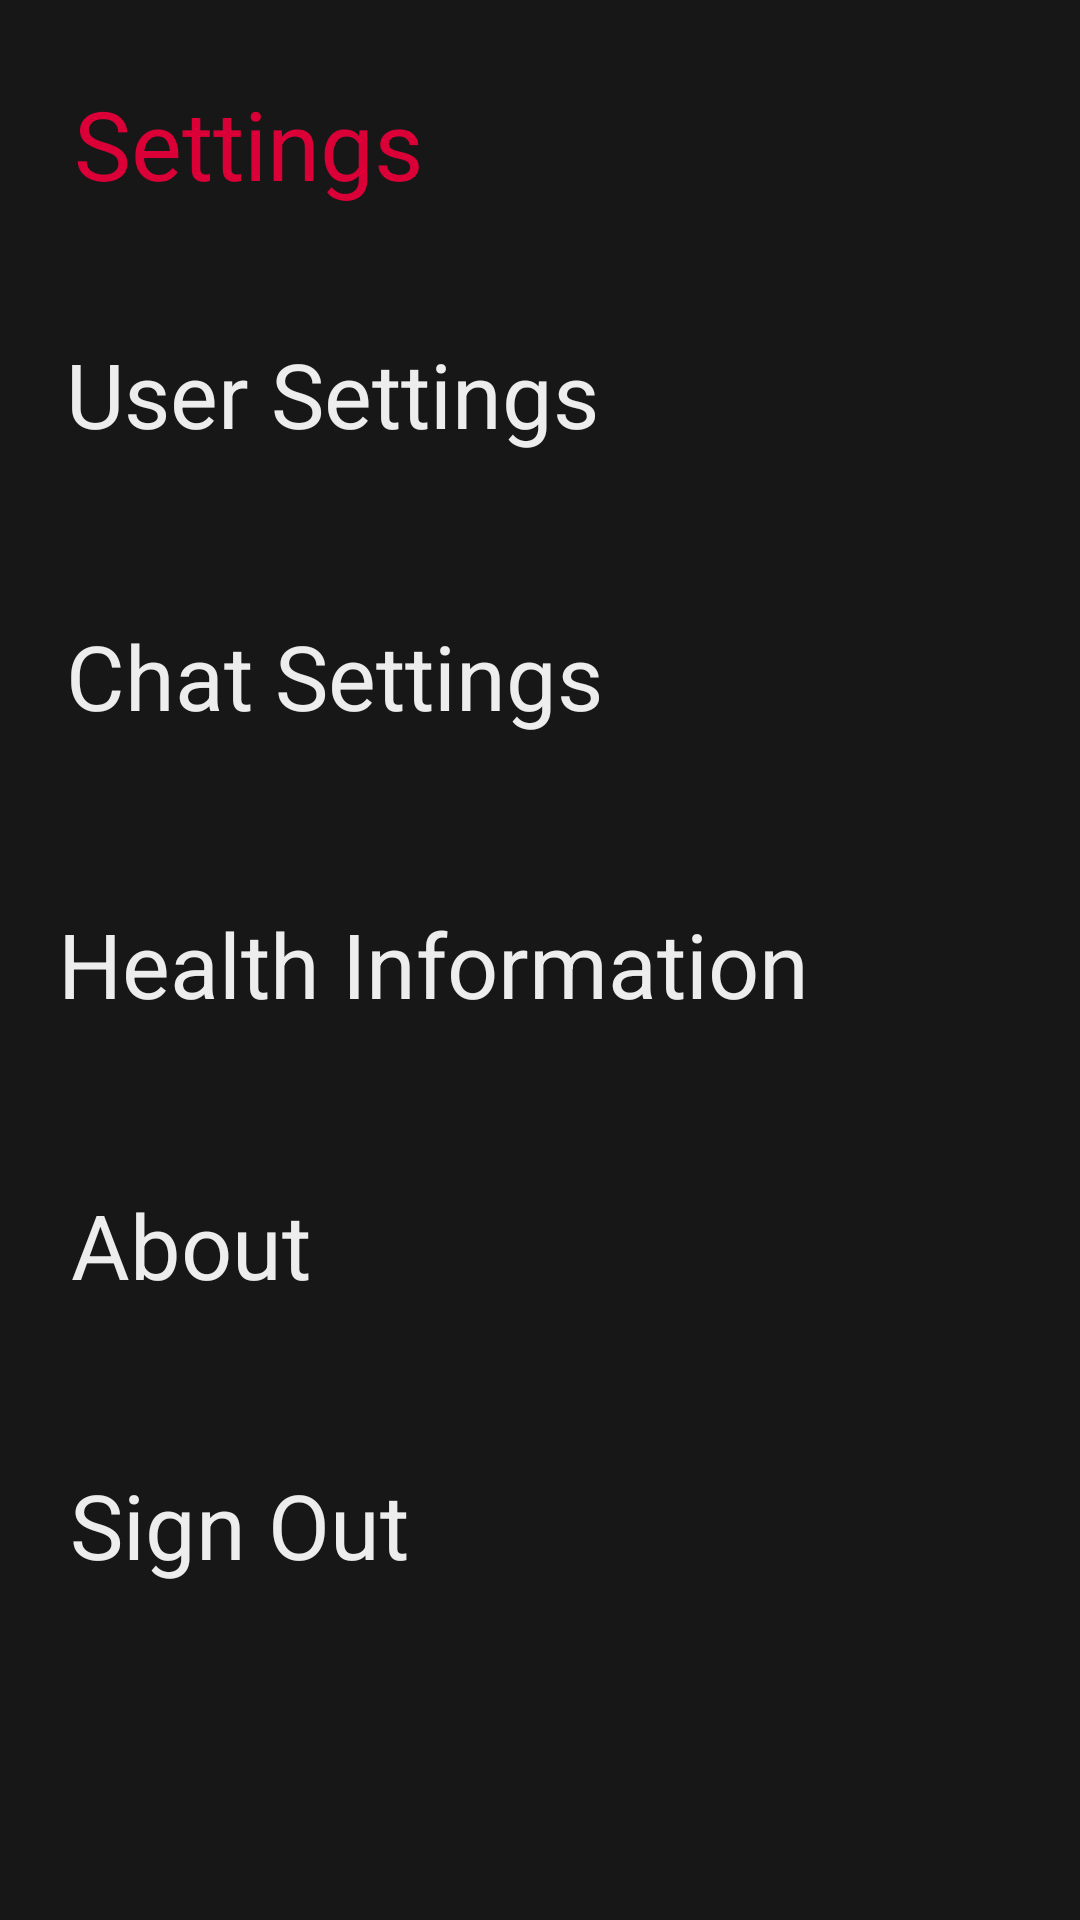

Layout XML and referenced resources for this Android screen:
<!-- AndroidManifest.xml: application theme Theme.FitnessGuide -->
<!-- res/layout/fragment_settings.xml -->
<?xml version="1.0" encoding="utf-8"?>
<FrameLayout xmlns:android="http://schemas.android.com/apk/res/android"
  xmlns:app="http://schemas.android.com/apk/res-auto"
  xmlns:tools="http://schemas.android.com/tools"
  android:layout_width="match_parent"
  android:layout_height="match_parent"
  tools:context=".menu.Settings">

  
  <androidx.constraintlayout.widget.ConstraintLayout
    android:layout_width="match_parent"
    android:layout_height="match_parent"
    android:background="@color/primary_bg">
    <TextView
      android:id="@+id/textView13"
      android:layout_width="wrap_content"
      android:layout_height="wrap_content"
      android:fontFamily="@font/montserrat_bold"
      android:text="@string/settings"
      android:textColor="@color/red"
      android:textSize="32sp"
      app:layout_constraintBottom_toBottomOf="parent"
      app:layout_constraintEnd_toEndOf="parent"
      app:layout_constraintHorizontal_bias="0.102"
      app:layout_constraintStart_toStartOf="parent"
      app:layout_constraintTop_toTopOf="parent"
      app:layout_constraintVertical_bias="0.044" />
    <TextView
      android:id="@+id/user_settings"
      android:layout_width="wrap_content"
      android:layout_height="wrap_content"
      android:text="@string/user_settings"
      android:textColor="@color/primary_text"
      android:textSize="30sp"
      app:layout_constraintBottom_toBottomOf="parent"
      app:layout_constraintEnd_toEndOf="parent"
      app:layout_constraintHorizontal_bias="0.12"
      app:layout_constraintStart_toStartOf="parent"
      app:layout_constraintTop_toTopOf="parent"
      app:layout_constraintVertical_bias="0.185" />
    <TextView
      android:id="@+id/health_info"
      android:layout_width="wrap_content"
      android:layout_height="wrap_content"
      android:text="@string/health_information"
      android:textColor="@color/primary_text"
      android:textSize="30sp"
      app:layout_constraintBottom_toBottomOf="parent"
      app:layout_constraintEnd_toEndOf="parent"
      app:layout_constraintHorizontal_bias="0.175"
      app:layout_constraintStart_toStartOf="parent"
      app:layout_constraintTop_toTopOf="parent"
      app:layout_constraintVertical_bias="0.502" />
    <TextView
      android:id="@+id/about_settings"
      android:layout_width="wrap_content"
      android:layout_height="wrap_content"
      android:text="@string/about"
      android:textColor="@color/primary_text"
      android:textSize="30sp"
      app:layout_constraintBottom_toBottomOf="parent"
      app:layout_constraintEnd_toEndOf="parent"
      app:layout_constraintHorizontal_bias="0.084"
      app:layout_constraintStart_toStartOf="parent"
      app:layout_constraintTop_toTopOf="parent"
      app:layout_constraintVertical_bias="0.658" />
    <TextView
      android:id="@+id/sign_out"
      android:layout_width="wrap_content"
      android:layout_height="wrap_content"
      android:text="@string/sign_out"
      android:textColor="@color/primary_text"
      android:textSize="30sp"
      app:layout_constraintBottom_toBottomOf="parent"
      app:layout_constraintEnd_toEndOf="parent"
      app:layout_constraintHorizontal_bias="0.094"
      app:layout_constraintStart_toStartOf="parent"
      app:layout_constraintTop_toTopOf="parent"
      app:layout_constraintVertical_bias="0.814" />
    <TextView
      android:id="@+id/chat_settings"
      android:layout_width="wrap_content"
      android:layout_height="wrap_content"
      android:text="@string/chat_settings"
      android:textColor="@color/primary_text"
      android:textSize="30sp"
      app:layout_constraintBottom_toBottomOf="parent"
      app:layout_constraintEnd_toEndOf="parent"
      app:layout_constraintHorizontal_bias="0.121"
      app:layout_constraintStart_toStartOf="parent"
      app:layout_constraintTop_toTopOf="parent"
      app:layout_constraintVertical_bias="0.342" />
  </androidx.constraintlayout.widget.ConstraintLayout>

</FrameLayout>
<!-- resources referenced by this layout -->
<resources>
  <color name="primary_bg">#171717</color>
  <color name="primary_text">#EDEDED</color>
  <color name="red">#DA0037</color>
  <string name="about">About</string>
  <string name="chat_settings">Chat Settings</string>
  <string name="health_information">Health Information</string>
  <string name="settings">Settings</string>
  <string name="sign_out">Sign Out</string>
  <string name="user_settings">User Settings</string>
  <style name="Theme.FitnessGuide" parent="Theme.MaterialComponents.DayNight.DarkActionBar">
          
          <item name="colorPrimary">@color/primary_bg</item>
          <item name="colorPrimaryVariant">@color/primary_text</item>
          <item name="colorOnPrimary">@color/white</item>
          
          <item name="colorSecondary">@color/red</item>
          <item name="colorSecondaryVariant">@color/grey</item>
          <item name="colorOnSecondary">@color/black</item>
          
          <item name="android:statusBarColor" tools:targetApi="l">?attr/colorPrimaryVariant</item>
          
      </style>
  <color name="white">#FFFFFFFF</color>
  <color name="grey">#444444</color>
  <color name="black">#FF000000</color>
</resources>
